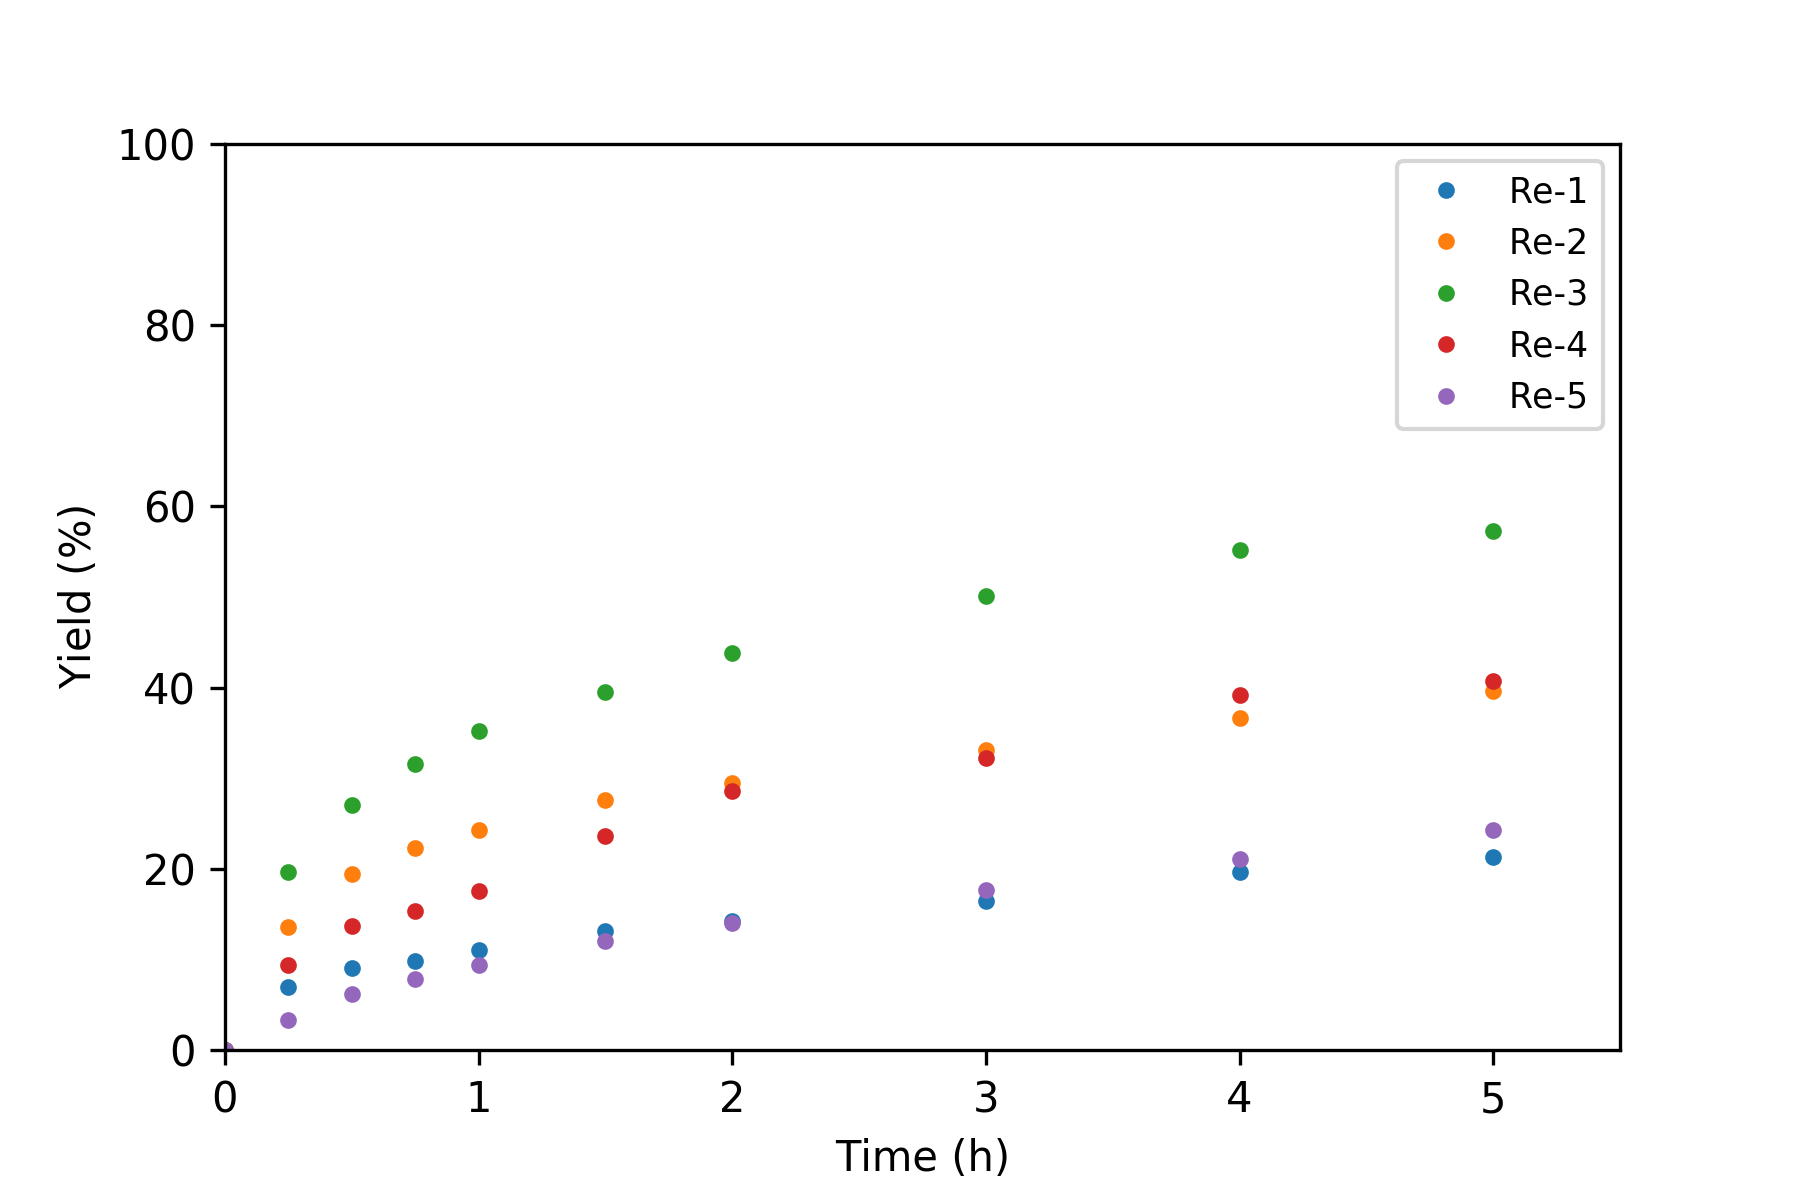

The data file committed next to this chart (first rows):
Time, Yield, Time, Yield, Time, Yield, Time, Yield, Time, Yield
h, %, h, %, h, %, h, %, h, %
Rebpy, , Re4dmb, , Re4tbbp, , Re6dmb, , Re6mesbpy, 
0, 0, 0, 0, 0, 0, 0, 0, 0, 0
0.25, 6.907, 0.25, 13.6, 0.25, 19.62, 0.25, 9.421, 0.25, 3.339
0.5, 9.013, 0.5, 19.43, 0.5, 27.08, 0.5, 13.68, 0.5, 6.193
0.75, 9.798, 0.75, 22.26, 0.75, 31.54, 0.75, 15.37, 0.75, 7.862
1, 11.02, 1, 24.31, 1, 35.24, 1, 17.58, 1, 9.37
1.5, 13.17, 1.5, 27.56, 1.5, 39.5, 1.5, 23.58, 1.5, 12.06
2, 14.21, 2, 29.42, 2, 43.82, 2, 28.58, 2, 14
3, 16.43, 3, 33.15, 3, 50.16, 3, 32.26, 3, 17.61
4, 19.63, 4, 36.64, 4, 55.24, 4, 39.21, 4, 21.06
5, 21.3, 5, 39.59, 5, 57.24, 5, 40.68, 5, 24.29
7, 23.14, 7, 41.28, 7, 62.26, 7, 48.74, 7, 28.86
8, 24.22, 8, 43.62, 8, 64.2, 12, 67.21, 8, 31.72
9, 24.22, 9, 45.73, 12, 69.09, 19, 77.68, 12, 36.19
10, 24.91, , , 19, 81.13, , , 19, 47.39
